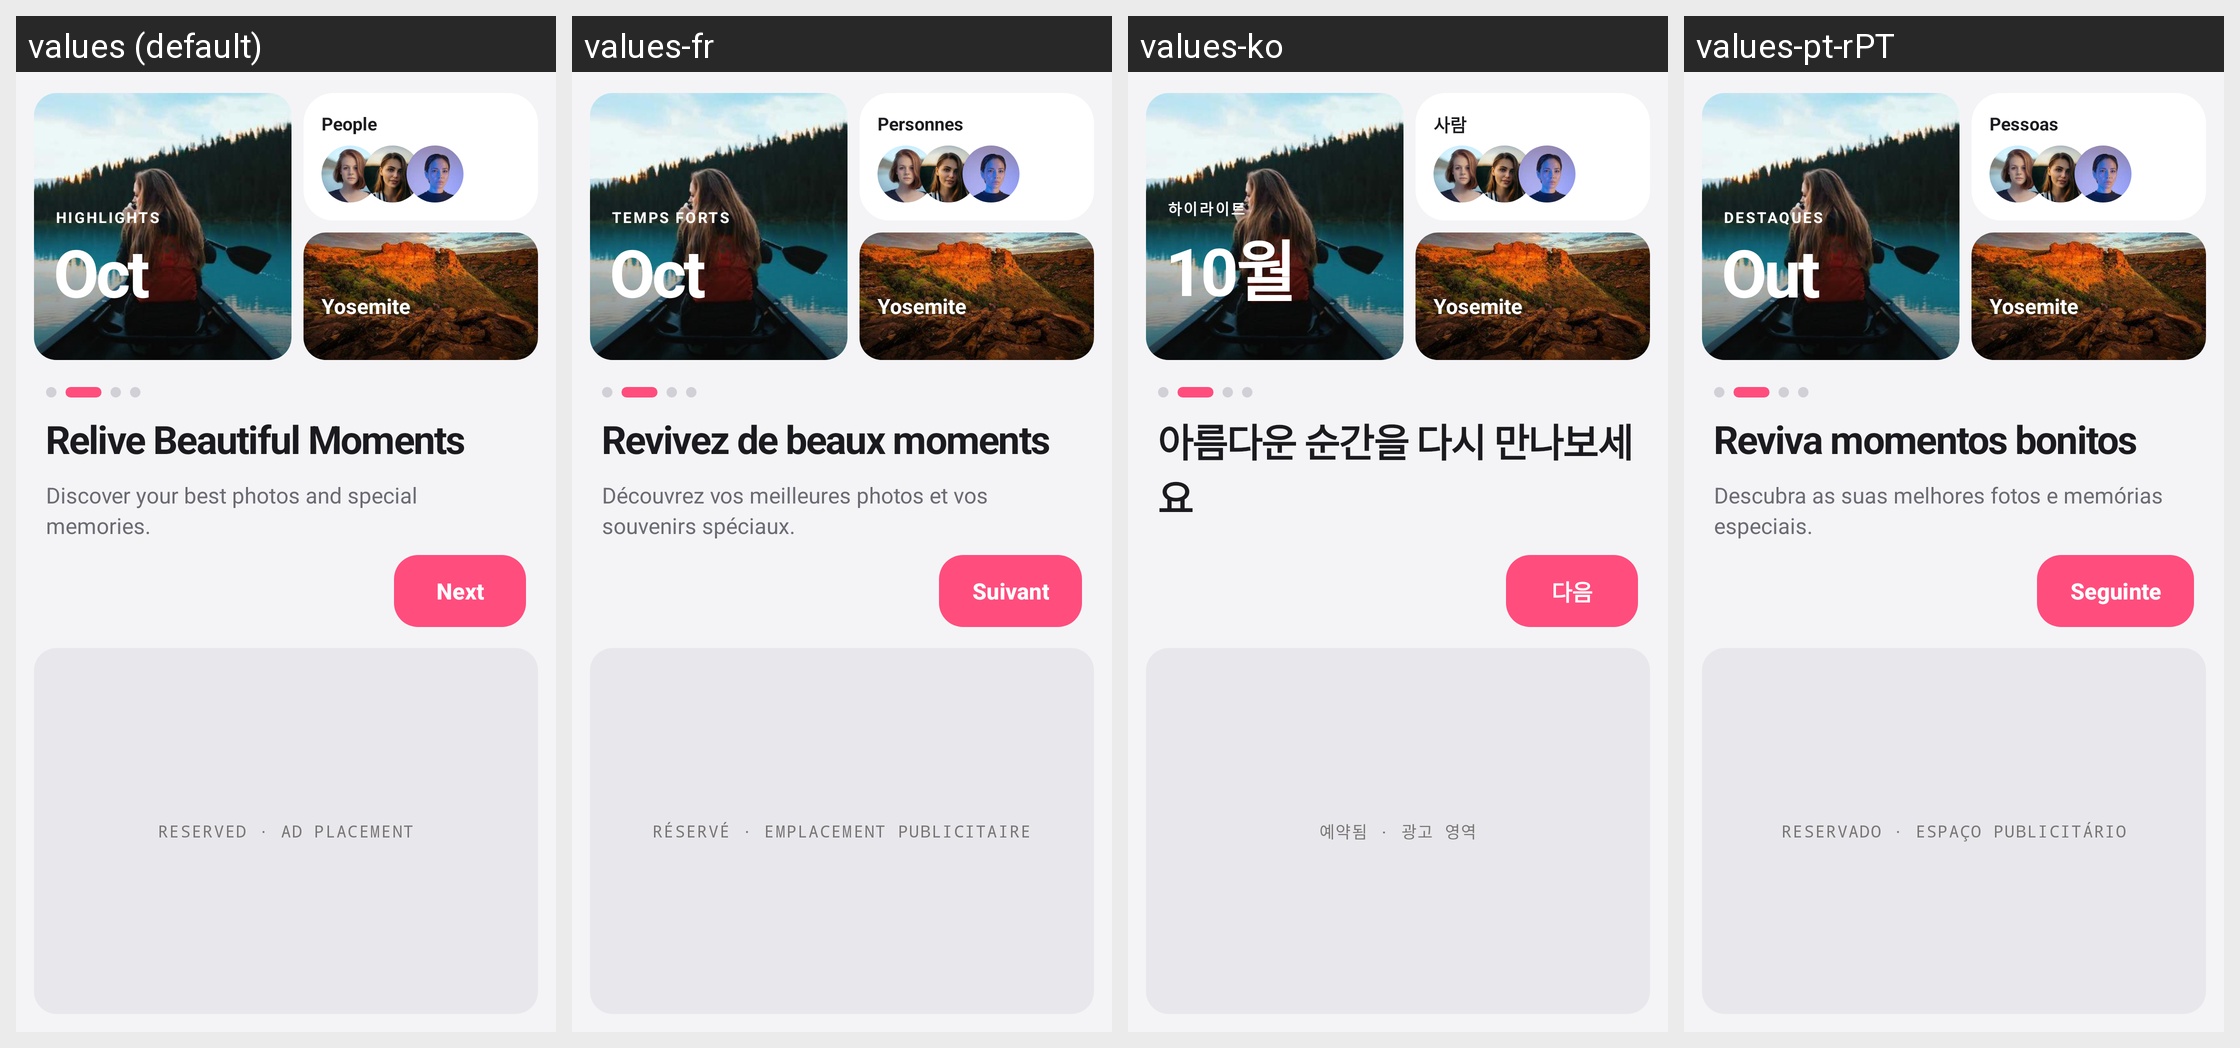

For this localized Android screen grid, give each drawn string resource with its value in every locale shown.
Android screen res/layout/activity_intro2.xml rendered under 4 locales, left to right: values (default), values-fr, values-ko, values-pt-rPT. Device: Nexus 5 (rendered at 1080×1920; each locale shown at half size, 540×960, under a caption strip naming it); theme Theme.ThirdGallery.
Other locales in the repository, not shown: values-af, values-de, values-el, values-en-rGB, values-es, values-fil, values-hi, values-in, values-it, values-ja, values-nl, values-pt-rBR, values-ru, values-th, values-tr, values-zh.
Strings drawn on this screen, with the default value and each locale's value (text and hints the layout hard-codes, and strings that could not be matched under every locale, appear in the picture but are not listed):

intro2_highlights
  values: HIGHLIGHTS
  values-fr: TEMPS FORTS
  values-ko: 하이라이트
  values-pt-rPT: DESTAQUES

intro2_month
  values: Oct
  values-fr: Oct
  values-ko: 10월
  values-pt-rPT: Out

intro2_people
  values: People
  values-fr: Personnes
  values-ko: 사람
  values-pt-rPT: Pessoas

intro2_place
  values: Yosemite
  values-fr: Yosemite  [not translated; the default value is used]
  values-ko: Yosemite  [not translated; the default value is used]
  values-pt-rPT: Yosemite  [not translated; the default value is used]

intro1_next
  values: Next
  values-fr: Suivant
  values-ko: 다음
  values-pt-rPT: Seguinte

intro2_title
  values: Relive Beautiful Moments
  values-fr: Revivez de beaux moments
  values-ko: 아름다운 순간을 다시 만나보세요
  values-pt-rPT: Reviva momentos bonitos

intro1_ad_placeholder
  values: RESERVED · AD PLACEMENT
  values-fr: RÉSERVÉ · EMPLACEMENT PUBLICITAIRE
  values-ko: 예약됨 · 광고 영역
  values-pt-rPT: RESERVADO · ESPAÇO PUBLICITÁRIO
